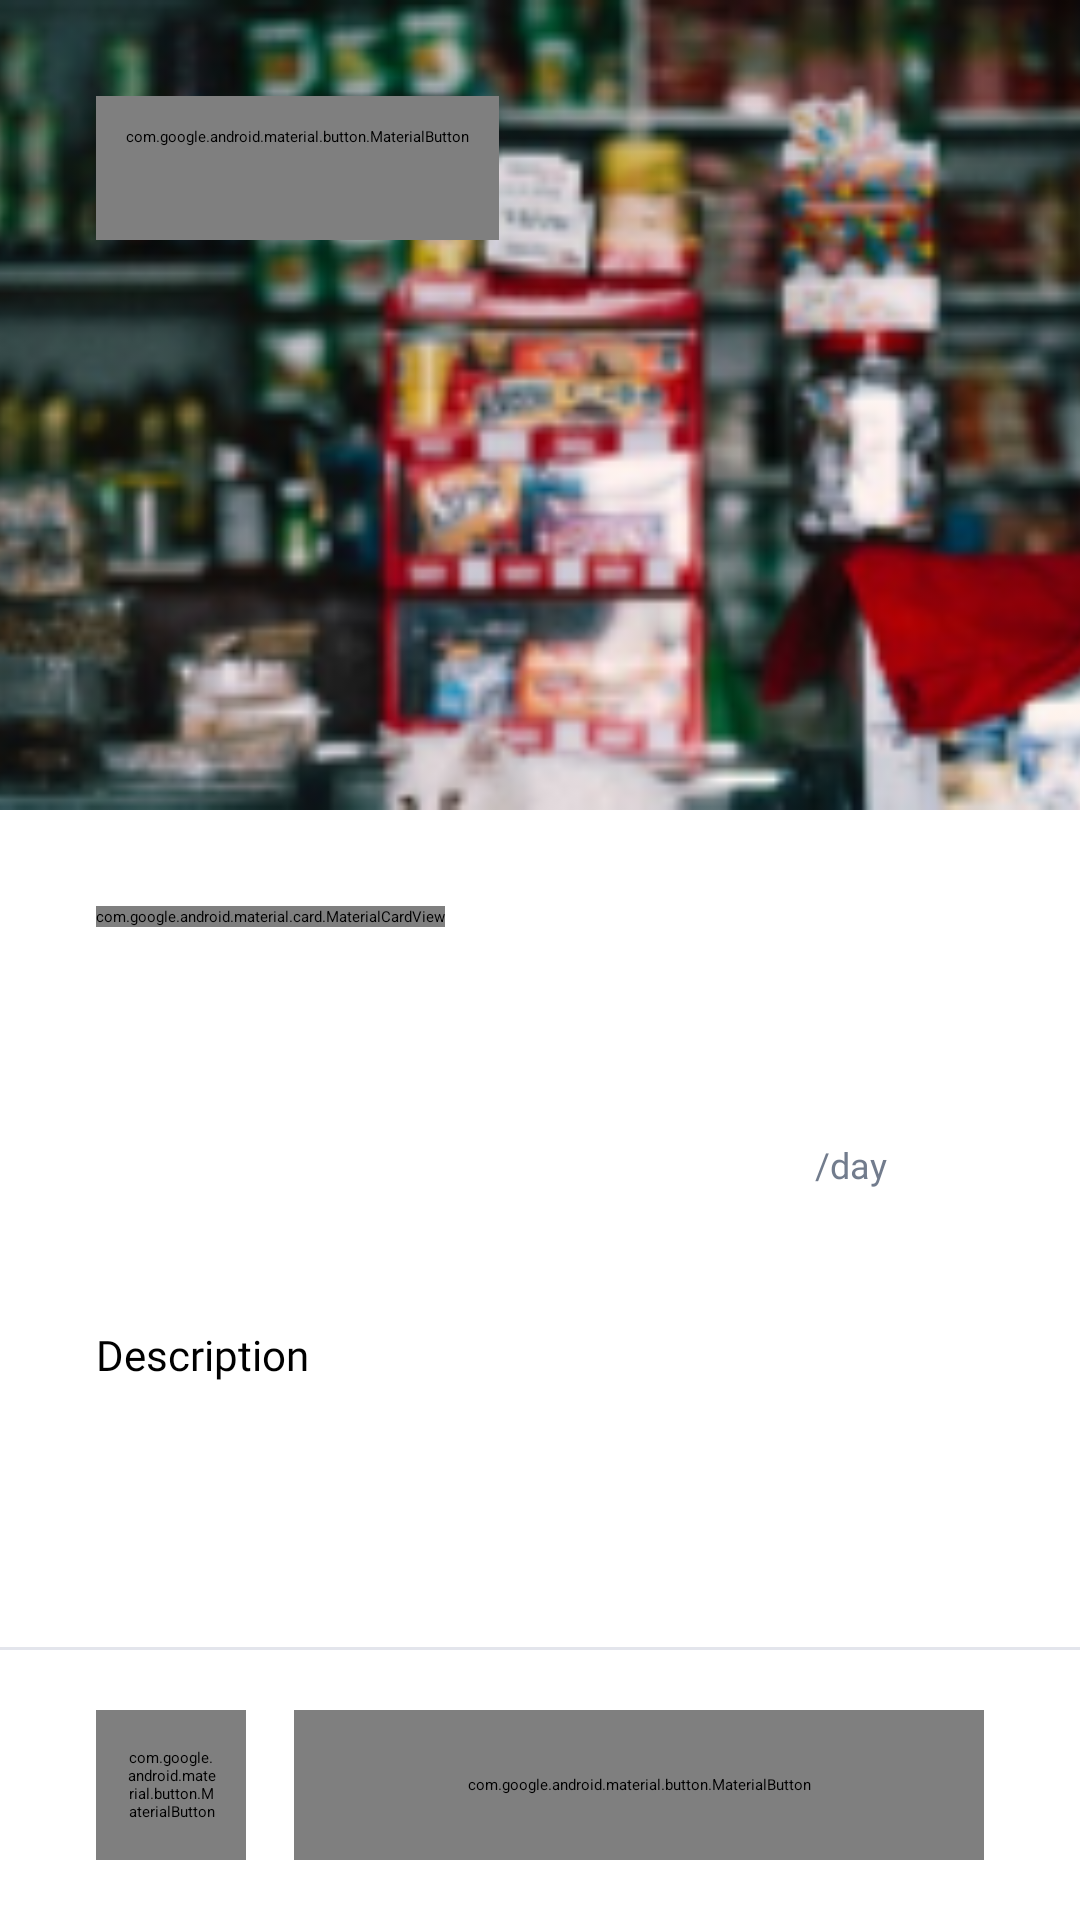

Android layout source for this screen:
<!-- AndroidManifest.xml: application theme Base.Theme.PawPalace.SplashScreen -->
<!-- res/layout/fragment_detail_pet_shop.xml -->
<?xml version="1.0" encoding="utf-8"?>
<androidx.constraintlayout.widget.ConstraintLayout xmlns:android="http://schemas.android.com/apk/res/android"
    xmlns:app="http://schemas.android.com/apk/res-auto"
    android:layout_width="match_parent"
    android:layout_height="match_parent"
    xmlns:tools="http://schemas.android.com/tools">

    <androidx.core.widget.NestedScrollView
        android:layout_width="match_parent"
        android:layout_height="0dp"
        app:layout_constraintBottom_toTopOf="@id/bottom_layout"
        app:layout_constraintTop_toTopOf="parent"
        app:layout_constraintEnd_toEndOf="parent"
        app:layout_constraintStart_toStartOf="parent">

        <androidx.appcompat.widget.LinearLayoutCompat
            android:layout_width="match_parent"
            android:layout_height="0dp"
            android:orientation="vertical">

            <androidx.constraintlayout.widget.ConstraintLayout
                android:layout_width="match_parent"
                android:layout_height="wrap_content">

                <ImageView
                    android:id="@+id/image_view_pet_shop"
                    android:layout_width="match_parent"
                    android:layout_height="270dp"
                    android:contentDescription="@string/pet_shop_image"
                    android:scaleType="centerCrop"
                    android:src="@drawable/img_pet_shop_default"
                    app:layout_constraintBottom_toBottomOf="parent"
                    app:layout_constraintTop_toTopOf="parent" />

                <com.google.android.material.button.MaterialButton
                    android:id="@+id/button_back"
                    style="@style/Widget.Material3.Button.IconButton.Outlined"
                    android:layout_width="wrap_content"
                    android:layout_height="wrap_content"
                    android:layout_margin="32dp"
                    app:icon="@drawable/ic_back"
                    app:iconTint="@color/white"
                    app:layout_constraintStart_toStartOf="parent"
                    app:layout_constraintTop_toTopOf="parent"
                    app:strokeColor="@color/white"
                    app:strokeWidth="2dp" />

            </androidx.constraintlayout.widget.ConstraintLayout>

            <com.google.android.material.card.MaterialCardView
                android:layout_width="wrap_content"
                android:layout_height="wrap_content"
                android:layout_marginHorizontal="32dp"
                android:layout_marginTop="32dp"
                app:cardBackgroundColor="#E3EFF7"
                app:cardCornerRadius="8dp"
                app:contentPaddingBottom="8dp"
                app:contentPaddingLeft="12dp"
                app:contentPaddingRight="12dp"
                app:contentPaddingTop="8dp"
                app:strokeWidth="0dp">

                <TextView
                    android:id="@+id/text_view_slot"
                    android:layout_width="wrap_content"
                    android:layout_height="wrap_content"
                    android:fontFamily="@font/inter_semibold"
                    android:textColor="@color/colorPrimary"
                    android:textSize="12sp"
                    tools:text="4 Slot Available" />

            </com.google.android.material.card.MaterialCardView>

            <androidx.appcompat.widget.LinearLayoutCompat
                android:layout_width="match_parent"
                android:layout_height="wrap_content"
                android:layout_marginHorizontal="32dp"
                android:layout_marginTop="32dp"
                android:gravity="center_vertical"
                android:orientation="horizontal">

                <androidx.appcompat.widget.LinearLayoutCompat
                    android:layout_width="0dp"
                    android:layout_height="wrap_content"
                    android:layout_weight="0.7"
                    android:orientation="vertical">

                    <TextView
                        android:id="@+id/text_view_name"
                        android:layout_width="wrap_content"
                        android:layout_height="wrap_content"
                        android:fontFamily="@font/inter_semibold"
                        android:textColor="@color/textPrimary"
                        android:textSize="20sp"
                        tools:text="Hewan Peliharaan" />

                    <androidx.appcompat.widget.LinearLayoutCompat
                        android:layout_width="match_parent"
                        android:layout_height="wrap_content"
                        android:layout_marginTop="8dp"
                        android:gravity="center_vertical"
                        android:orientation="horizontal">

                        <ImageView
                            android:layout_width="wrap_content"
                            android:layout_height="wrap_content"
                            android:contentDescription="@string/location_icon"
                            app:srcCompat="@drawable/ic_location" />

                        <TextView
                            android:id="@+id/text_view_address"
                            android:layout_width="wrap_content"
                            android:layout_height="wrap_content"
                            android:fontFamily="@font/inter_light"
                            android:textColor="@color/textSecondary"
                            android:textSize="14sp"
                            android:layout_marginStart="8dp"
                            tools:text="Jl. Merkurius 3 No 8" />

                    </androidx.appcompat.widget.LinearLayoutCompat>

                    <androidx.appcompat.widget.LinearLayoutCompat
                        android:layout_width="match_parent"
                        android:layout_height="wrap_content"
                        android:layout_marginTop="8dp"
                        android:gravity="center_vertical"
                        android:orientation="horizontal">

                        <ImageView
                            android:layout_width="wrap_content"
                            android:layout_height="wrap_content"
                            android:contentDescription="@string/star_icon"
                            app:srcCompat="@drawable/ic_star" />

                        <TextView
                            android:id="@+id/text_view_rating"
                            android:layout_width="wrap_content"
                            android:layout_height="wrap_content"
                            android:layout_marginStart="8dp"
                            android:fontFamily="@font/inter_semibold"
                            android:textColor="@color/textPrimary"
                            tools:text="4,9" />

                        <TextView
                            android:id="@+id/text_view_rating_count"
                            android:layout_width="wrap_content"
                            android:layout_height="wrap_content"
                            android:layout_marginStart="8dp"
                            android:fontFamily="@font/inter"
                            android:textColor="@color/textSecondary"
                            tools:text="(111)" />

                    </androidx.appcompat.widget.LinearLayoutCompat>

                </androidx.appcompat.widget.LinearLayoutCompat>

                <androidx.appcompat.widget.LinearLayoutCompat
                    android:layout_width="0dp"
                    android:layout_height="wrap_content"
                    android:layout_weight="0.3"
                    android:gravity="end"
                    android:orientation="vertical">

                    <TextView
                        android:id="@+id/text_view_price"
                        android:layout_width="match_parent"
                        android:layout_height="wrap_content"
                        android:fontFamily="@font/inter_semibold"
                        android:textAlignment="center"
                        android:textColor="@color/colorPrimary"
                        android:textSize="16sp"
                        tools:text="Rp200.000" />

                    <TextView
                        android:layout_width="match_parent"
                        android:layout_height="wrap_content"
                        android:layout_marginTop="4dp"
                        android:fontFamily="@font/inter"
                        android:text="@string/per_day"
                        android:textAlignment="center"
                        android:textColor="@color/textSecondary"
                        android:textSize="12sp" />

                </androidx.appcompat.widget.LinearLayoutCompat>

            </androidx.appcompat.widget.LinearLayoutCompat>

            <TextView
                android:layout_width="match_parent"
                android:layout_height="wrap_content"
                android:layout_marginHorizontal="32dp"
                android:layout_marginTop="32dp"
                android:fontFamily="@font/inter_semibold"
                android:textSize="14sp"
                android:text="@string/description" />

            <TextView
                android:id="@+id/text_view_description"
                android:layout_width="match_parent"
                android:layout_height="wrap_content"
                android:layout_marginHorizontal="32dp"
                android:layout_marginTop="16dp"
                android:layout_marginBottom="32dp"
                android:fontFamily="@font/inter"
                android:textSize="12sp"
                tools:text="@string/description_example" />

        </androidx.appcompat.widget.LinearLayoutCompat>

    </androidx.core.widget.NestedScrollView>

    <androidx.appcompat.widget.LinearLayoutCompat
        android:id="@+id/bottom_layout"
        android:layout_width="match_parent"
        android:layout_height="wrap_content"
        app:layout_constraintBottom_toBottomOf="parent"
        android:orientation="vertical">

        <View
            android:layout_width="match_parent"
            android:layout_height="1dp"
            android:background="@color/colorStroke" />

        <androidx.appcompat.widget.LinearLayoutCompat
            android:layout_width="match_parent"
            android:layout_height="wrap_content"
            android:orientation="horizontal">

            <com.google.android.material.button.MaterialButton
                android:id="@+id/button_chat"
                style="@style/Widget.Material3.Button.IconButton.Outlined"
                android:layout_width="50dp"
                android:layout_height="50dp"
                android:layout_marginVertical="20dp"
                android:layout_marginStart="32dp"
                app:cornerRadius="4dp"
                app:icon="@drawable/ic_chat_bubble"
                app:iconTint="@color/colorPrimary"
                app:strokeColor="@color/colorPrimary" />

            <com.google.android.material.button.MaterialButton
                android:id="@+id/button_booking"
                android:layout_width="0dp"
                android:layout_height="50dp"
                android:layout_weight="1"
                app:icon="@drawable/ic_check"
                app:iconGravity="textStart"
                android:text="@string/booking"
                android:layout_marginStart="16dp"
                android:layout_marginEnd="32dp"
                android:layout_marginVertical="20dp"
                android:maxLines="1"
                android:fontFamily="@font/inter_semibold"
                app:backgroundTint="@color/colorPrimary"
                app:cornerRadius="4dp" />

        </androidx.appcompat.widget.LinearLayoutCompat>

    </androidx.appcompat.widget.LinearLayoutCompat>

</androidx.constraintlayout.widget.ConstraintLayout>
<!-- resources referenced by this layout -->
<resources>
  <color name="colorPrimary">#3282B8</color>
  <color name="colorStroke">#E3E5EC</color>
  <color name="textPrimary">#222831</color>
  <color name="textSecondary">#727C8D</color>
  <color name="white">#FFFFFFFF</color>
  <!-- drawable ic_chat_bubble (drawable) -->
  <vector xmlns:android="http://schemas.android.com/apk/res/android"
      android:width="16dp"
      android:height="16dp"
      android:viewportWidth="16"
      android:viewportHeight="16">
    <path
        android:pathData="M2.678,11.894C2.782,11.998 2.861,12.124 2.911,12.262C2.961,12.401 2.979,12.549 2.965,12.695C2.895,13.373 2.761,14.042 2.567,14.695C3.962,14.372 4.814,13.998 5.201,13.802C5.42,13.691 5.673,13.665 5.911,13.728C6.592,13.91 7.295,14.001 8,14C11.996,14 15,11.193 15,8C15,4.808 11.996,2 8,2C4.004,2 1,4.808 1,8C1,9.468 1.617,10.83 2.678,11.894ZM2.185,15.799C1.948,15.846 1.71,15.889 1.472,15.928C1.272,15.96 1.12,15.752 1.199,15.566C1.288,15.357 1.369,15.144 1.443,14.929L1.446,14.919C1.694,14.199 1.896,13.371 1.97,12.6C0.743,11.37 0,9.76 0,8C0,4.134 3.582,1 8,1C12.418,1 16,4.134 16,8C16,11.866 12.418,15 8,15C7.208,15.001 6.419,14.898 5.653,14.694C5.133,14.957 4.014,15.436 2.185,15.799Z"
        android:fillColor="#3282B8"/>
  </vector>
  <string name="booking">Booking</string>
  <string name="description">Description</string>
  <string name="description_example">Petshop Hewan Peliharaan adalah tempat ternama bagi pemilik hewan kesayangan yang menginginkan layanan penitipan terbaik. Petshop kami tidak hanya sekedar tempat penitipan, tetapi rumah kedua bagi sahabat berbulu Anda.
   Dengan pengalaman bertahun-tahun dalam merawat dan memahami hewan, kami di "Sahabat Peliharaan" hadir untuk memberikan perhatian dan kasih sayang yang hewan kesayangan Anda perlukan selama Anda berada jauh dari mereka. Kami tahu bahwa tiap hewan memiliki kepribadian dan kebutuhan yang unik, oleh karena itu, kami menyediakan layanan personalisasi yang bisa disesuaikan dengan preferensi hewan peliharaan Anda.
   Keamanan dan kesehatan sahabat berbulu Anda adalah prioritas kami. Oleh karena itu, petshop kami dilengkapi dengan fasilitas yang terjaga kebersihannya, ruang bermain yang luas dan aman, serta kamar tidur yang nyaman dengan pemanas atau penyejuk udara tergantung pada kebutuhan hewan Anda. Tim kami yang profesional juga selalu siap 24/7 untuk menjamin bahwa tiap hewan yang dititipkan mendapatkan perawatan yang mereka perlukan.
  Program penitipan kami meliputi sesi permainan, jalan-jalan rutin, dan sesi pelukan yang akan memastikan hewan kesayangan Anda terhibur, senang, dan tentunya sehat.
  Di "Sahabat Peliharaan" Petshop, kami merevolusi cara penitipan hewan dengan menyediakan layanan yang sepenuh hati. Kunjungi kami di Jalan Buah Batu, dan rasakan ketenangan pikiran Anda saat mengetahui sahabat kecil Anda ditangani dengan perawatan terbaik.</string>
  <string name="location_icon">Location Icon</string>
  <string name="per_day">/day</string>
  <string name="pet_shop_image">Pet shop image</string>
  <string name="star_icon">Star Icon</string>
  <style name="Base.Theme.PawPalace.SplashScreen" parent="Theme.SplashScreen">
          <item name="postSplashScreenTheme">@style/Theme.PawPalace</item>
          <item name="windowSplashScreenAnimatedIcon">@drawable/img_splash</item>
          <item name="windowSplashScreenAnimationDuration">200</item>
      </style>
  <style name="Theme.PawPalace" parent="Base.Theme.PawPalace">
          <item name="android:colorPrimary">@color/colorPrimary</item>
          <item name="android:statusBarColor">@color/colorPrimary</item>
          <item name="android:colorAccent">@color/colorPrimary</item>
      </style>
  <style name="Base.Theme.PawPalace" parent="Theme.Material3.DayNight.NoActionBar" />
</resources>
